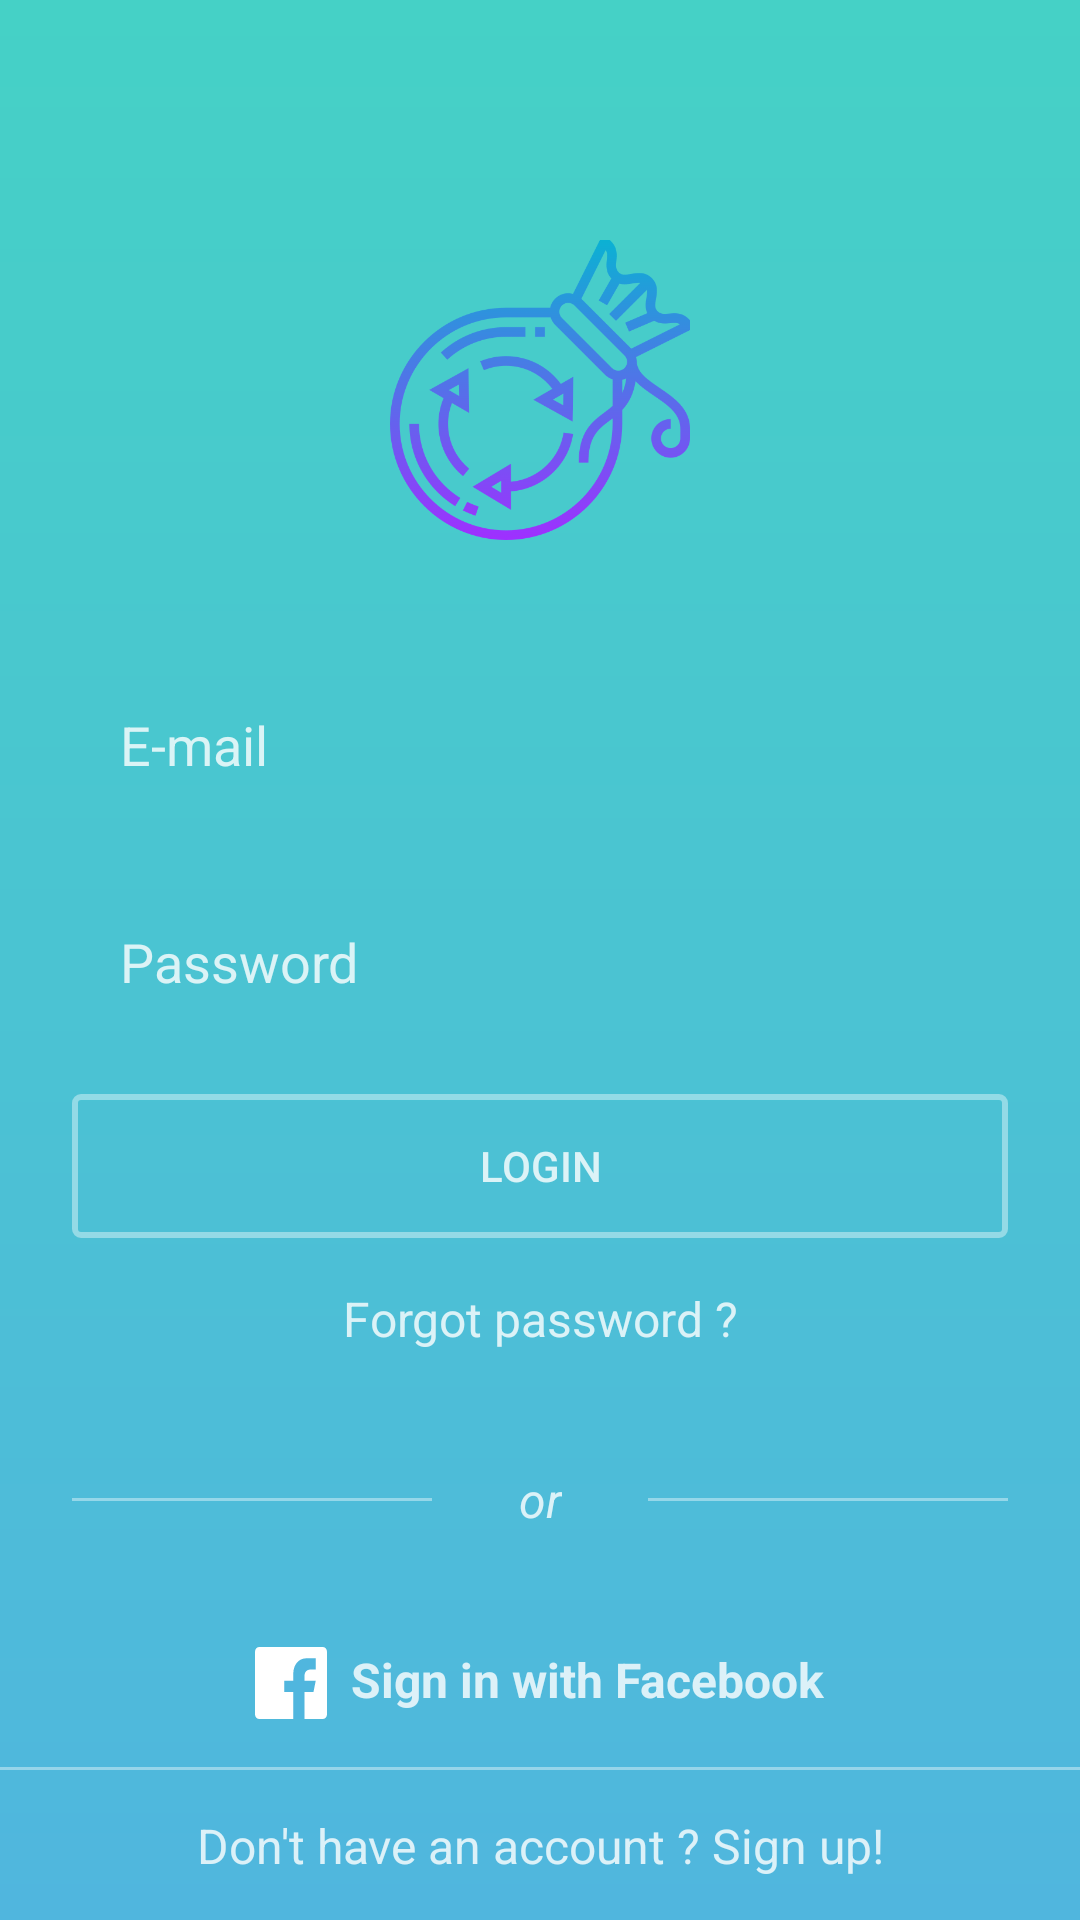

The Android layout XML behind this screen, and the referenced resources:
<!-- AndroidManifest.xml: fallback theme Theme.MaterialComponents.DayNight.NoActionBar -->
<!-- res/layout/activity_login.xml -->
<?xml version="1.0" encoding="utf-8"?>
<android.support.constraint.ConstraintLayout xmlns:android="http://schemas.android.com/apk/res/android"
    xmlns:app="http://schemas.android.com/apk/res-auto"
    xmlns:tools="http://schemas.android.com/tools"
    android:layout_width="match_parent"
    android:layout_height="match_parent"
    android:background="@drawable/bg_login"
    tools:context=".Login">


    <android.support.constraint.Guideline
        android:id="@+id/guideline_left"
        android:layout_width="wrap_content"
        android:layout_height="wrap_content"
        android:orientation="vertical"
        app:layout_constraintGuide_begin="24dp" />

    <android.support.constraint.Guideline
        android:id="@+id/guideline_right"
        android:layout_width="wrap_content"
        android:layout_height="wrap_content"
        android:orientation="vertical"
        app:layout_constraintGuide_end="24dp" />

    <ImageView
        android:id="@+id/imageView4"
        android:layout_width="100dp"
        android:layout_height="100dp"
        android:layout_marginTop="80dp"
        android:src="@drawable/bag"
        app:layout_constraintEnd_toEndOf="@id/guideline_right"
        app:layout_constraintStart_toStartOf="@id/guideline_left"
        app:layout_constraintTop_toTopOf="parent" />

    <EditText
        android:id="@+id/email"
        android:layout_width="0dp"
        android:layout_height="wrap_content"
        android:layout_marginTop="40dp"
        android:background="@drawable/bg_forms"
        android:hint="E-mail"
        android:inputType="textEmailAddress"
        android:padding="16dp"
        android:textColor="#FFF"
        android:textColorHint="@color/login_form_details"
        app:layout_constraintEnd_toStartOf="@+id/guideline_right"
        app:layout_constraintStart_toStartOf="@+id/guideline_left"
        app:layout_constraintTop_toBottomOf="@+id/imageView4" />

    <EditText
        android:id="@+id/password"
        android:layout_width="0dp"
        android:layout_height="wrap_content"
        android:layout_marginTop="16dp"
        android:background="@drawable/bg_forms"
        android:hint="Password"
        android:inputType="textPassword"
        android:padding="16dp"
        android:textColor="#FFF"
        android:textColorHint="@color/login_form_details"
        app:layout_constraintEnd_toStartOf="@+id/guideline_right"
        app:layout_constraintStart_toStartOf="@+id/guideline_left"
        app:layout_constraintTop_toBottomOf="@+id/email" />

    <Button
        android:id="@+id/btnLogin"
        android:layout_width="0dp"
        android:layout_height="wrap_content"
        android:layout_marginTop="16dp"
        android:background="@drawable/btn_bg"
        android:text="Login"
        android:textColor="@color/login_form_details"
        app:layout_constraintEnd_toStartOf="@+id/guideline_right"
        app:layout_constraintStart_toStartOf="@+id/guideline_left"
        app:layout_constraintTop_toBottomOf="@+id/password" />

    <TextView
        android:id="@+id/forgot_password"
        android:layout_width="wrap_content"
        android:layout_height="wrap_content"
        android:layout_marginTop="16dp"
        android:text="Forgot password ?"
        android:textColor="@color/login_form_details"
        android:textSize="16sp"
        app:layout_constraintEnd_toStartOf="@+id/guideline_right"
        app:layout_constraintStart_toStartOf="@+id/guideline_left"
        app:layout_constraintTop_toBottomOf="@+id/btnLogin" />

    <View
        android:id="@+id/footer_line"
        android:layout_width="0dp"
        android:layout_height="1dp"
        android:layout_marginBottom="50dp"
        android:background="@color/login_form_details_medium"
        app:layout_constraintBottom_toBottomOf="parent" />

    <TextView
        android:layout_width="wrap_content"
        android:layout_height="wrap_content"
        android:layout_marginBottom="16dp"
        android:layout_marginTop="16dp"
        android:text="Don't have an account ? Sign up!"
        android:textColor="@color/login_form_details"
        android:textSize="16sp"
        app:layout_constraintBottom_toBottomOf="parent"
        app:layout_constraintEnd_toStartOf="@+id/guideline_right"
        app:layout_constraintStart_toStartOf="@+id/guideline_left"
        app:layout_constraintTop_toBottomOf="@+id/footer_line" />

    <TextView
        android:id="@+id/facebookTxt"
        android:layout_width="wrap_content"
        android:layout_height="wrap_content"
        android:layout_marginBottom="16dp"
        android:textStyle="bold"
        android:textSize="16sp"
        android:drawableStart="@drawable/facebook"
        android:drawablePadding="8dp"
        android:textColor="@color/login_form_details"
        android:text="Sign in with Facebook"
        app:layout_constraintBottom_toTopOf="@+id/footer_line"
        app:layout_constraintEnd_toStartOf="@+id/guideline_right"
        app:layout_constraintStart_toStartOf="@+id/guideline_left" />

    <View
        android:id="@+id/line1"
        android:layout_width="120dp"
        android:layout_height="1dp"
        android:background="@color/login_form_details_medium"
        app:layout_constraintStart_toStartOf="@id/guideline_left"
        app:layout_constraintTop_toBottomOf="@id/forgot_password"
        app:layout_constraintBottom_toTopOf="@id/facebookTxt"
        app:layout_constraintHorizontal_chainStyle="spread_inside"
        app:layout_constraintEnd_toStartOf="@id/orTxt" />

    <TextView
        android:id="@+id/orTxt"
        android:layout_width="wrap_content"
        android:layout_height="wrap_content"
        android:text="or"
        android:textStyle="italic"
        android:textColor="@color/login_form_details"
        android:textSize="16sp"
        app:layout_constraintBottom_toBottomOf="@id/line1"
        app:layout_constraintEnd_toStartOf="@id/line2"
        app:layout_constraintStart_toEndOf="@id/line1"
        app:layout_constraintTop_toTopOf="@id/line1" />

    <View
        android:id="@+id/line2"
        android:layout_width="120dp"
        android:layout_height="1dp"
        android:background="@color/login_form_details_medium"
        app:layout_constraintBottom_toBottomOf="@id/orTxt"
        app:layout_constraintTop_toTopOf="@id/orTxt"
        app:layout_constraintEnd_toEndOf="@id/guideline_right"
        app:layout_constraintStart_toEndOf="@id/orTxt" />


</android.support.constraint.ConstraintLayout>
<!-- resources referenced by this layout -->
<resources>
  <color name="login_form_details">#ccffffff</color>
  <color name="login_form_details_medium">#66ffffff</color>
  <!-- drawable bag: png bitmap (drawable, 46924 bytes) -->
  <!-- drawable bg_login (drawable) -->
  <?xml version="1.0" encoding="utf-8"?>
  <shape xmlns:android="http://schemas.android.com/apk/res/android">
  
      <gradient
          android:startColor="@color/colorPrimary"
          android:endColor="@color/colorAccent"
          android:angle="-135" />
  
  </shape>
  <!-- drawable btn_bg (drawable) -->
  <?xml version="1.0" encoding="utf-8"?>
  <selector xmlns:android="http://schemas.android.com/apk/res/android">
      <item android:state_pressed="true">
          <shape>
              <stroke android:color="@color/login_form_details" android:width="2dp" />
              <corners android:radius="2dp" />
          </shape>
      </item>
  
      <item>
          <shape>
              <stroke android:color="@color/login_form_details_medium" android:width="2dp" />
              <corners android:radius="2dp" />
          </shape>
      </item>
  
  </selector>
  <!-- drawable facebook (drawable) -->
  <?xml version="1.0" encoding="utf-8"?>
  <vector android:height="24dp" android:viewportHeight="32.0"
      android:viewportWidth="32.0" android:width="24dp" xmlns:android="http://schemas.android.com/apk/res/android">
      <path android:fillColor="#ffffff" android:pathData="M32,30c0,1.1 -0.9,2 -2,2H2c-1.1,0 -2,-0.9 -2,-2V2c0,-1.1 0.9,-2 2,-2h28c1.1,0 2,0.9 2,2V30z"/>
      <path android:fillColor="@color/colorAccent" android:pathData="M22,32V20h4l1,-5h-5v-2c0,-2 1,-3 3,-3h2V5c-1,0 -2.24,0 -4,0c-3.67,0 -6,2.88 -6,7v3h-4v5h4v12H22z"/>
  </vector>
  <color name="colorPrimary">#FF45D1C6</color>
  <color name="colorAccent">#FF50B6DE</color>
</resources>
